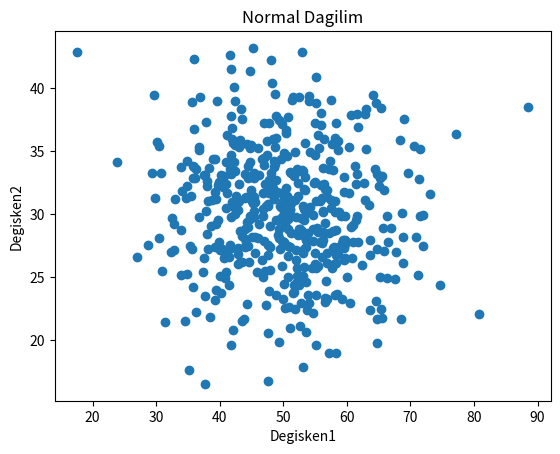

The matplotlib source for this figure:
import numpy as np
import pandas as pd
import matplotlib.pyplot as plt

np.random.seed(42)

satir = 500

degisken1 = np.random.normal(50, 10, satir)
degisken2 = np.random.normal(30, 5, satir)

df = pd.DataFrame({
    "Degisken1": degisken1,
    "Degisken2": degisken2
})

df.to_csv("veri.csv", index=False)

plt.scatter(df["Degisken1"], df["Degisken2"])
plt.title("Normal Dagilim")
plt.xlabel("Degisken1")
plt.ylabel("Degisken2")

plt.savefig("grafik.png")
plt.show()
